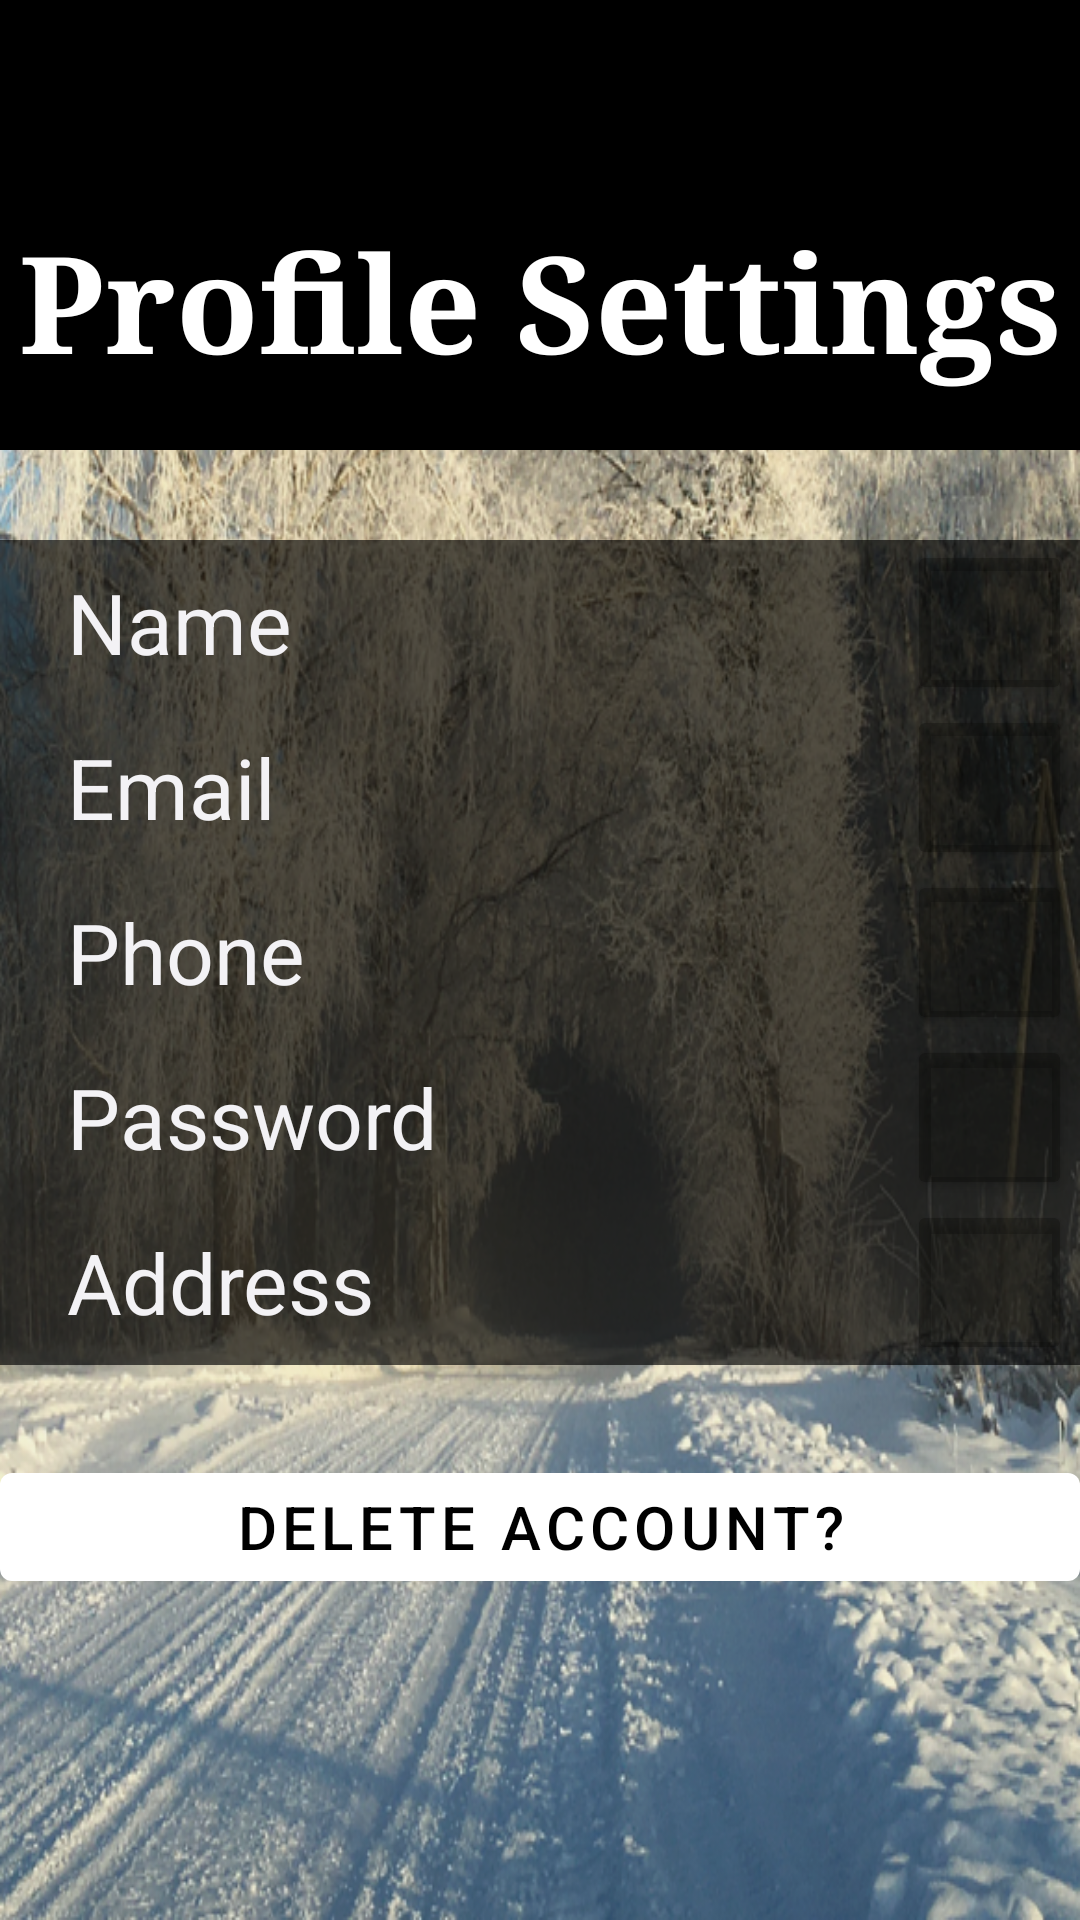

Here is an Android app screen rendered from its layout file. Give the layout XML and the strings, colors and styles it references.
<!-- AndroidManifest.xml: application theme Theme.AppMySQL -->
<!-- res/layout/activity_settings.xml -->
<?xml version="1.0" encoding="utf-8"?>
<LinearLayout xmlns:android="http://schemas.android.com/apk/res/android"
    xmlns:app="http://schemas.android.com/apk/res-auto"
    xmlns:tools="http://schemas.android.com/tools"
    android:layout_width="match_parent"
    android:layout_height="match_parent"
    tools:context=".SettingsActivity"
    android:background="@drawable/gb__"
    >


    <LinearLayout
        android:layout_width="match_parent"
        android:layout_height="match_parent"
        android:background="#0E000205"
        android:orientation="vertical"
        android:gravity="center_horizontal">

        <LinearLayout
            android:layout_width="match_parent"
            android:layout_height="160dp"
            android:layout_marginBottom="20dp"
            android:orientation="vertical">

            <LinearLayout
                android:layout_width="match_parent"
                android:layout_height="50dp"
                android:background="#000000">

                <TextView
                    android:id="@+id/toHFromSet"
                    android:layout_width="50dp"
                    android:layout_height="50dp"
                    android:background="@drawable/ic_home"/>

            </LinearLayout>

            <TextView
                android:layout_width="match_parent"
                android:layout_height="100dp"
                android:layout_marginTop="0dp"
                android:paddingBottom="0dp"
                android:paddingTop="20dp"
                android:background="#000000"
                android:fontFamily="serif"
                android:text="Profile Settings"
                android:gravity="center_horizontal"
                android:textColor="#FFFFFF"
                android:textSize="45sp"
                android:textStyle="bold" />

        </LinearLayout>

        <LinearLayout
            android:layout_width="match_parent"
            android:layout_height="wrap_content"
            android:orientation="vertical"
            android:layout_marginBottom="30dp"
            android:background="#A6000000">

            <LinearLayout
                android:layout_width="match_parent"
                android:layout_height="wrap_content"
                android:orientation="horizontal"
                android:layout_gravity="center_vertical"
                android:gravity="center">
                <TextView
                    android:layout_width="300dp"
                    android:layout_height="wrap_content"
                    android:text="Name"
                    android:id="@+id/settingsName"
                    android:textColor="#F3F2F5"
                    android:paddingLeft="20dp"
                    android:textSize="28sp"/>

                <Button
                    android:layout_width="55dp"
                    android:layout_height="55dp"
                    android:id="@+id/settingsBtnName"
                    android:backgroundTint="#43050400"
                    android:drawableLeft="@drawable/ic_edit"
                    tools:ignore="SpeakableTextPresentCheck" />

            </LinearLayout>
            <LinearLayout
                android:layout_width="match_parent"
                android:layout_height="wrap_content"
                android:orientation="horizontal"
                android:layout_gravity="center_vertical"
                android:gravity="center">
                <TextView
                    android:layout_width="300dp"
                    android:layout_height="wrap_content"
                    android:text="Email"
                    android:id="@+id/settingsEmail"
                    android:textColor="#F3F2F5"
                    android:paddingLeft="20dp"
                    android:textSize="28sp"/>

                <Button
                    android:layout_width="55dp"
                    android:layout_height="55dp"
                    android:id="@+id/settingsBtnEmail"
                    android:backgroundTint="#43050400"
                    android:drawableLeft="@drawable/ic_edit"
                    tools:ignore="SpeakableTextPresentCheck" />

            </LinearLayout>
            <LinearLayout
                android:layout_width="match_parent"
                android:layout_height="wrap_content"
                android:orientation="horizontal"
                android:layout_gravity="center_vertical"
                android:gravity="center">
                <TextView
                    android:layout_width="300dp"
                    android:layout_height="wrap_content"
                    android:text="Phone"
                    android:id="@+id/settingsPhone"
                    android:textColor="#F3F2F5"
                    android:paddingLeft="20dp"
                    android:textSize="28sp"/>

                <Button
                    android:layout_width="55dp"
                    android:layout_height="55dp"
                    android:id="@+id/settingsBtnPhone"
                    android:backgroundTint="#43050400"
                    android:drawableLeft="@drawable/ic_edit"
                    tools:ignore="SpeakableTextPresentCheck" />

            </LinearLayout>
            <LinearLayout
                android:layout_width="match_parent"
                android:layout_height="wrap_content"
                android:orientation="horizontal"
                android:layout_gravity="center_vertical"
                android:gravity="center">
                <TextView
                    android:layout_width="300dp"
                    android:layout_height="wrap_content"
                    android:text="Password"
                    android:textColor="#F3F2F5"
                    android:id="@+id/settingsPass"
                    android:paddingLeft="20dp"
                    android:textSize="28sp"/>

                <Button
                    android:layout_width="55dp"
                    android:layout_height="55dp"
                    android:id="@+id/settingsBtnPass"
                    android:backgroundTint="#43050400"
                    android:drawableLeft="@drawable/ic_edit"
                    tools:ignore="SpeakableTextPresentCheck" />

            </LinearLayout>

            <LinearLayout
                android:layout_width="match_parent"
                android:layout_height="wrap_content"
                android:orientation="horizontal"
                android:layout_gravity="center_vertical"
                android:gravity="center">
                <TextView
                    android:id="@+id/settingsAddress"
                    android:layout_width="300dp"
                    android:layout_height="wrap_content"
                    android:text="Address"
                    android:textColor="#F3F2F5"
                    android:paddingLeft="20dp"
                    android:textSize="28sp"/>

                <Button
                    android:layout_width="55dp"
                    android:id="@+id/settingsBtnAddress"
                    android:layout_height="55dp"
                    android:backgroundTint="#43050400"
                    android:drawableLeft="@drawable/ic_edit"
                    tools:ignore="SpeakableTextPresentCheck" />

            </LinearLayout>


        </LinearLayout>





        <com.google.android.material.button.MaterialButton
            android:layout_width="match_parent"
            android:layout_height="wrap_content"
            android:textColor="@color/black"
            android:textSize="20sp"
            android:id="@+id/deleteAccount"
            android:text="Delete Account?"/>


    </LinearLayout>

</LinearLayout>
<!-- resources referenced by this layout -->
<resources>
  <!-- drawable gb__: png bitmap (drawable, 888001 bytes) -->
  <style name="Theme.AppMySQL" parent="Theme.MaterialComponents.NoActionBar">
          
          <item name="colorPrimary">#FFFFFF</item>
          <item name="colorPrimaryVariant">#FFFFFF</item>
          <item name="colorOnPrimary">@color/white</item>
          
          <item name="colorSecondary">#F1B7B7</item>
          <item name="colorSecondaryVariant">#50030A</item>
          <item name="colorOnSecondary">@color/black</item>
          
          <item name="android:statusBarColor">#000000</item>
          
      </style>
  <!-- not gathered from this repository: default colours our renderer supplied (Android Studio template values) -->
  <color name="black">#FF000000</color>
  <color name="white">#FFFFFFFF</color>
</resources>
